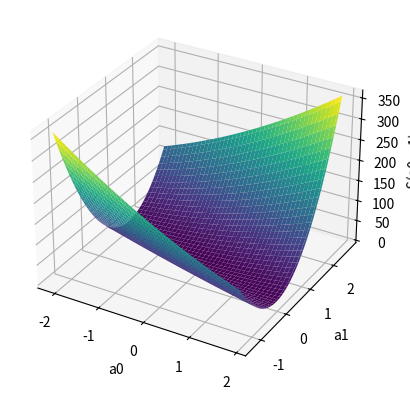

The matplotlib source for this figure:
import matplotlib.pyplot as plt
import numpy as np

def S(a0,a1):
    
    # no of observations
    m=5 
    
    x = [1,2,3,4,5]
    y = [1,1,2,2,4]
    sum = 0
    
    for i in range(0,m,1):
        temp = a0 + a1*x[i]
        temp1 = y[i] - temp
        sum = temp1**2 + sum
    
    # sum = a0**2 + a1**2
        
    return a0,a1,sum

x_data = []
y_data = []
z_data = []

# 2d array in array.

for i in np.arange(-2.1, 1.91, 0.01):
    # clean for next loop
    x_row = []
    y_row = []
    z_row = []
    for j in np.arange(-1.3, 2.71, 0.01):
        x, y, z = S(i, j)
        x_row.append(x)
        y_row.append(y)
        z_row.append(z)
    
    x_data.append(x_row)
    y_data.append(y_row)
    z_data.append(z_row)
        
x = np.array(x_data)
y = np.array(y_data)
z = np.array(z_data)

fig = plt.figure()
f1 = fig.add_subplot(projection='3d')

f1.plot_surface(x,y,z,cmap="viridis")


f1.set_xlabel("a0")
f1.set_ylabel("a1")
f1.set_zlabel("S(a0, a1)")
# f1.set_box_aspect((2, 0.2, 1)) 

plt.show()
